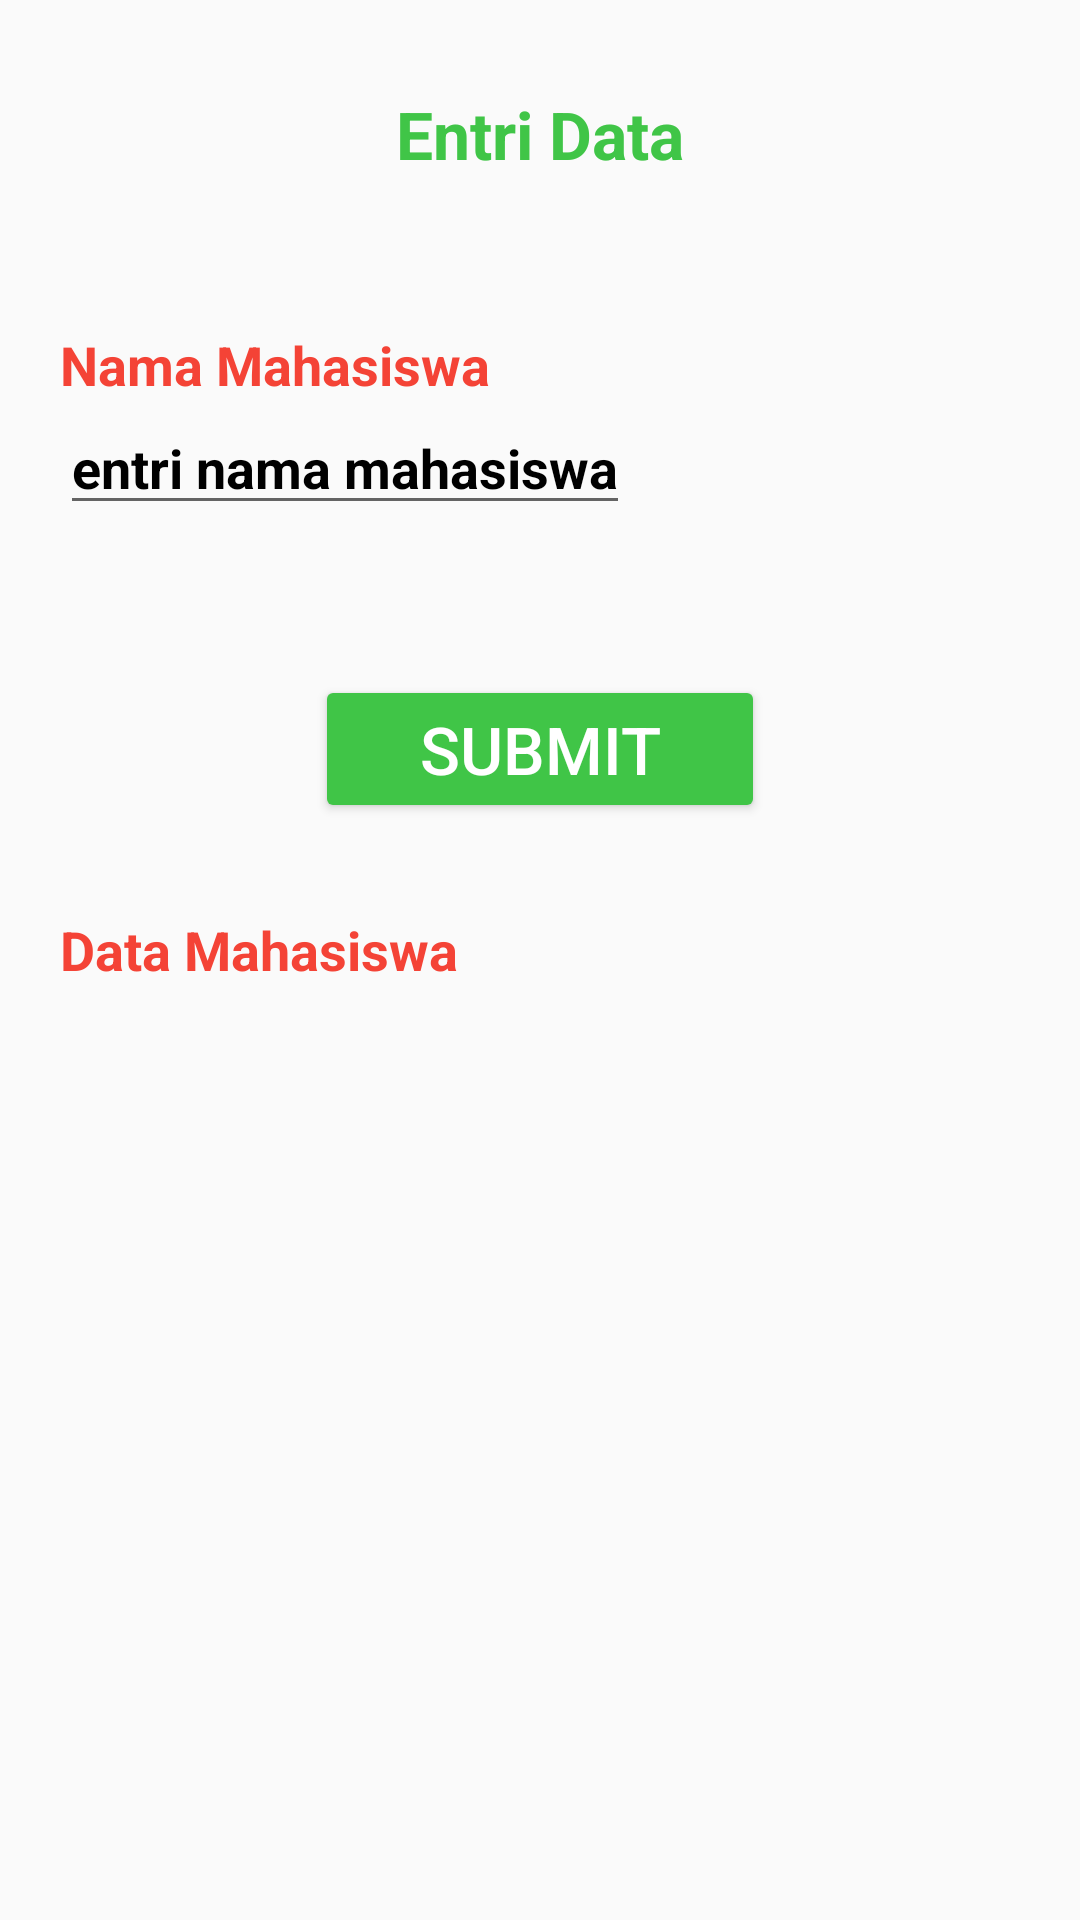

Reconstruct the res/layout file that produces this screen, plus the resources it refers to.
<!-- AndroidManifest.xml: application theme Theme.Project1IbrahimTrplC -->
<!-- res/layout/activity_main.xml -->
<?xml version="1.0" encoding="utf-8"?>
<RelativeLayout xmlns:android="http://schemas.android.com/apk/res/android"
    xmlns:app="http://schemas.android.com/apk/res-auto"
    xmlns:tools="http://schemas.android.com/tools"
    android:layout_width="match_parent"
    android:layout_height="match_parent"
    tools:context=".MainActivity">

    <TextView
        android:layout_width="wrap_content"
        android:layout_height="wrap_content"
        android:id="@+id/txtTitle"
        android:text="Entri Data"
        android:layout_centerHorizontal="true"
        android:textStyle="bold"
        android:textSize="22sp"
        android:textColor="@color/green"
        android:layout_marginTop="30dp"/>

    <TextView
        android:layout_width="wrap_content"
        android:layout_height="wrap_content"
        android:layout_below="@id/txtTitle"
        android:id="@+id/txtNama"
        android:text="Nama Mahasiswa"
        android:layout_marginStart="20dp"
        android:layout_marginTop="50dp"
        android:textSize="18sp"
        android:textStyle="bold"
        android:textColor="@color/red"/>

    <EditText
        android:layout_width="wrap_content"
        android:layout_height="wrap_content"
        android:layout_below="@id/txtNama"
        android:id="@+id/editNama"
        android:layout_marginStart="20dp"
        android:layout_marginEnd="30dp"
        android:hint="entri nama mahasiswa"
        android:textColor="@color/green"
        android:textColorHint="@color/black"
        android:textStyle="bold"
        android:textSize="18sp"/>

    <Button
        android:layout_width="150dp"
        android:layout_height="wrap_content"
        android:layout_below="@id/editNama"
        android:id="@+id/btnSubmit"
        android:text="Submit"
        android:textSize="22sp"
        android:backgroundTint="@color/green"
        android:textColor="@color/white"
        android:layout_centerHorizontal="true"
        android:layout_marginTop="50dp"/>

    <TextView
        android:layout_width="wrap_content"
        android:layout_height="wrap_content"
        android:layout_below="@id/btnSubmit"
        android:id="@+id/txtOut"
        android:text="Data Mahasiswa"
        android:layout_marginStart="20dp"
        android:layout_marginTop="30dp"
        android:textSize="18sp"
        android:textStyle="bold"
        android:textColor="@color/red"/>

</RelativeLayout>
<!-- resources referenced by this layout -->
<resources>
  <color name="black">#FF000000</color>
  <color name="green">#40C547</color>
  <color name="red">#F44336</color>
  <color name="white">#FFFFFFFF</color>
  <style name="Theme.Project1IbrahimTrplC" parent="Theme.AppCompat.Light.DarkActionBar">
          
          <item name="colorPrimary">@color/purple_500</item>
          <item name="colorPrimaryDark">@color/purple_700</item>
          <item name="colorAccent">@color/teal_200</item>
          
      </style>
  <color name="purple_500">#FF6200EE</color>
  <color name="purple_700">#FF3700B3</color>
  <color name="teal_200">#FF03DAC5</color>
</resources>
